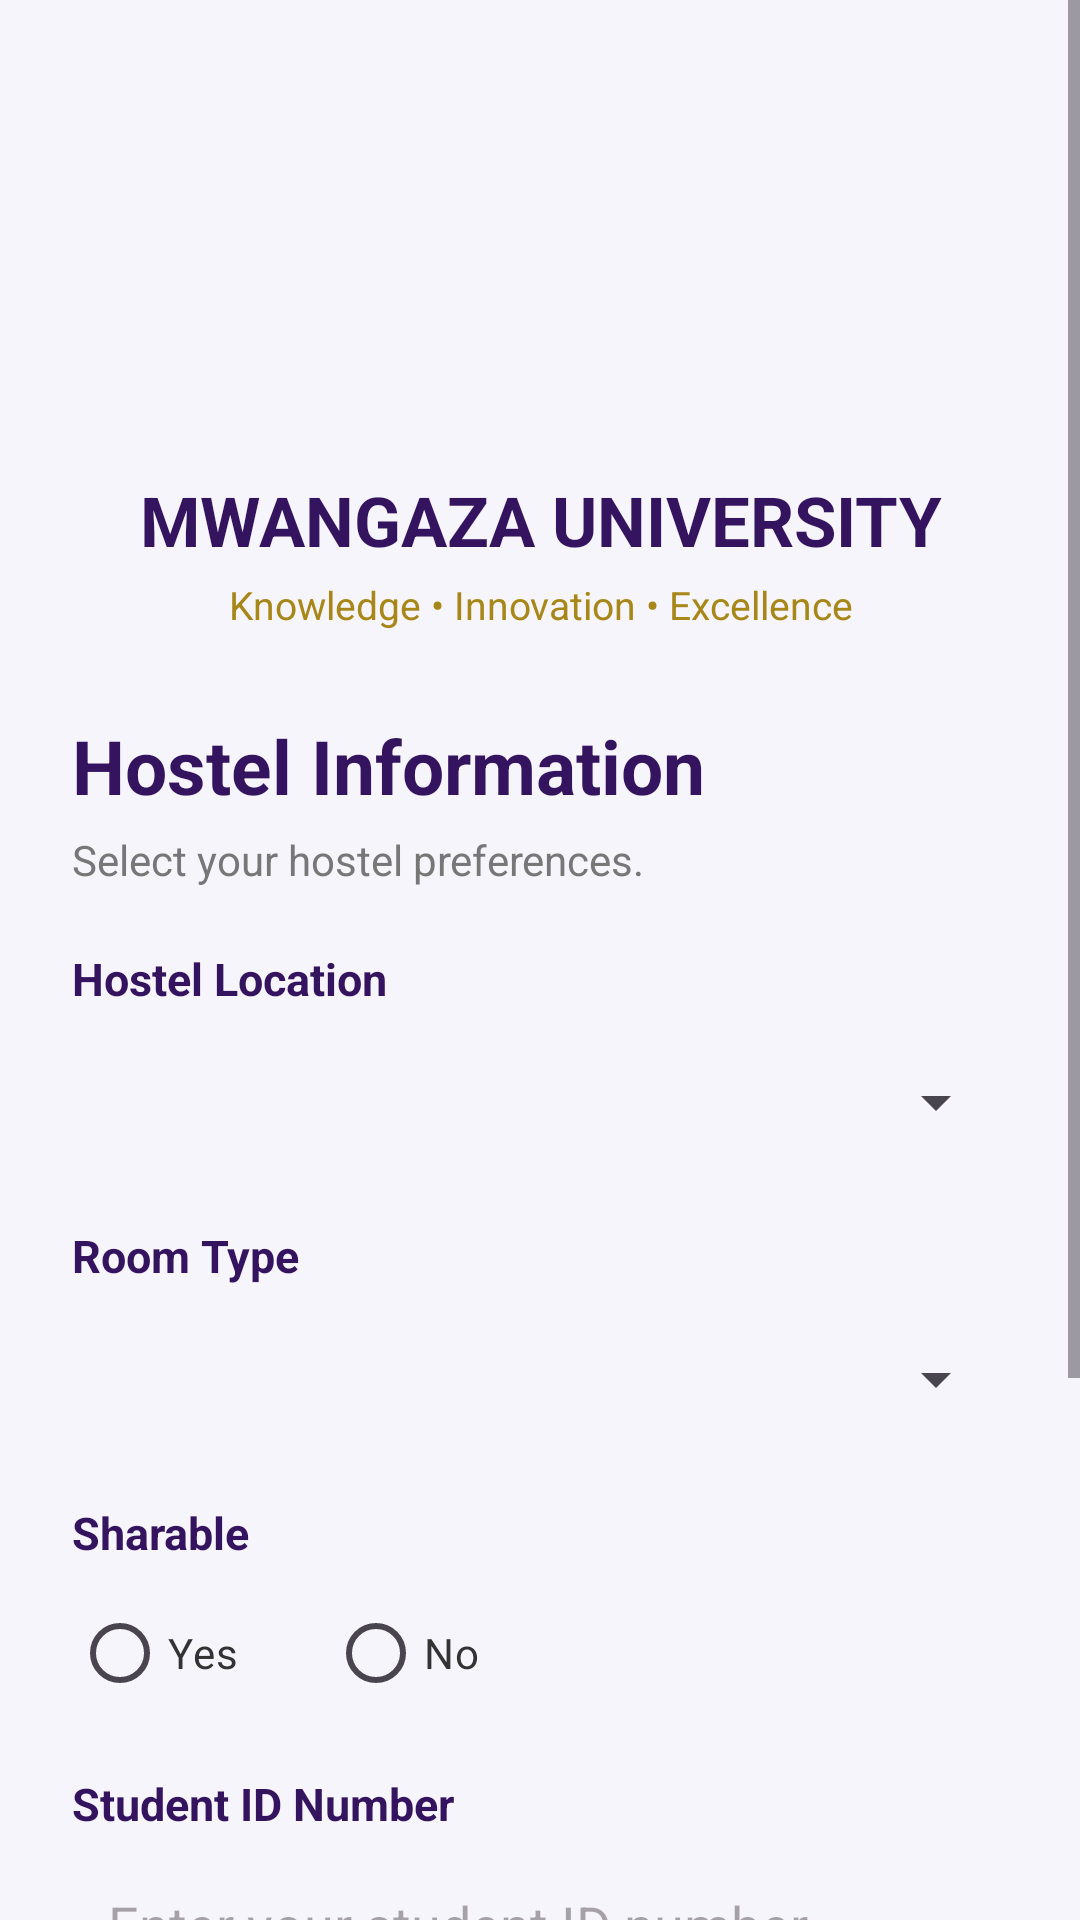

Reconstruct the res/layout file that produces this screen, plus the resources it refers to.
<!-- AndroidManifest.xml: application theme Theme.UniversityStudentRegistration -->
<!-- res/layout/activity_hostel_info.xml -->
<?xml version="1.0" encoding="utf-8"?>
<ScrollView
    xmlns:android="http://schemas.android.com/apk/res/android"
    android:id="@+id/main"
    android:layout_width="match_parent"
    android:layout_height="match_parent"
    android:fillViewport="true"
    android:background="#F7F5FC">

    <LinearLayout
        android:layout_width="match_parent"
        android:layout_height="wrap_content"
        android:orientation="vertical"
        android:padding="24dp">

        
        <ImageView
            android:id="@+id/ivUniversityLogo"
            android:layout_width="110dp"
            android:layout_height="110dp"
            android:src="@drawable/mwangaza_logo"
            android:contentDescription="Mwangaza University logo"
            android:scaleType="fitCenter"
            android:layout_gravity="center_horizontal"
            android:layout_marginBottom="12dp" />

        
        <TextView
            android:layout_width="match_parent"
            android:layout_height="wrap_content"
            android:layout_marginTop="12dp"
            android:gravity="center"
            android:text="MWANGAZA UNIVERSITY"
            android:textColor="#35145F"
            android:textSize="23sp"
            android:textStyle="bold" />

        
        <TextView
            android:layout_width="match_parent"
            android:layout_height="wrap_content"
            android:gravity="center"
            android:layout_marginTop="4dp"
            android:text="Knowledge • Innovation • Excellence"
            android:textColor="#A88719"
            android:textSize="13sp" />

        
        <TextView
            android:layout_width="match_parent"
            android:layout_height="wrap_content"
            android:layout_marginTop="28dp"
            android:text="Hostel Information"
            android:textColor="#35145F"
            android:textSize="25sp"
            android:textStyle="bold" />

        <TextView
            android:layout_width="match_parent"
            android:layout_height="wrap_content"
            android:layout_marginTop="5dp"
            android:layout_marginBottom="20dp"
            android:text="Select your hostel preferences."
            android:textColor="#777777"
            android:textSize="14sp" />

        
        <TextView
            android:layout_width="match_parent"
            android:layout_height="wrap_content"
            android:text="Hostel Location"
            android:textColor="#35145F"
            android:textStyle="bold"
            android:textSize="15sp" />

        <Spinner
            android:id="@+id/spHostelLocation"
            android:layout_width="match_parent"
            android:layout_height="50dp"
            android:layout_marginTop="6dp"
            android:layout_marginBottom="16dp"
            android:spinnerMode="dropdown" />

        
        <TextView
            android:layout_width="match_parent"
            android:layout_height="wrap_content"
            android:text="Room Type"
            android:textColor="#35145F"
            android:textStyle="bold"
            android:textSize="15sp" />

        <Spinner
            android:id="@+id/spRoomType"
            android:layout_width="match_parent"
            android:layout_height="50dp"
            android:layout_marginTop="6dp"
            android:layout_marginBottom="16dp"
            android:spinnerMode="dropdown" />

        
        <TextView
            android:layout_width="match_parent"
            android:layout_height="wrap_content"
            android:text="Sharable"
            android:textColor="#35145F"
            android:textStyle="bold"
            android:textSize="15sp" />

        <RadioGroup
            android:id="@+id/rgSharable"
            android:layout_width="match_parent"
            android:layout_height="wrap_content"
            android:orientation="horizontal"
            android:layout_marginTop="6dp"
            android:layout_marginBottom="16dp">

            <RadioButton
                android:id="@+id/rbYes"
                android:layout_width="wrap_content"
                android:layout_height="wrap_content"
                android:text="Yes"
                android:textColor="#333333" />

            <RadioButton
                android:id="@+id/rbNo"
                android:layout_width="wrap_content"
                android:layout_height="wrap_content"
                android:layout_marginStart="30dp"
                android:text="No"
                android:textColor="#333333" />

        </RadioGroup>

        
        <TextView
            android:layout_width="match_parent"
            android:layout_height="wrap_content"
            android:text="Student ID Number"
            android:textColor="#35145F"
            android:textStyle="bold"
            android:textSize="15sp" />

        <EditText
            android:id="@+id/etStudentIdNoHostel"
            android:layout_width="match_parent"
            android:layout_height="wrap_content"
            android:hint="Enter your student ID number"
            android:inputType="number"
            android:padding="12dp"
            android:layout_marginTop="6dp"
            android:layout_marginBottom="24dp" />

        
        <Button
            android:id="@+id/btnSubmitHostel"
            android:layout_width="match_parent"
            android:layout_height="55dp"
            android:backgroundTint="#35145F"
            android:text="Submit Hostel Info"
            android:textAllCaps="false"
            android:textColor="#FFFFFF"
            android:textSize="17sp"
            android:textStyle="bold" />

        
        <LinearLayout
            android:layout_width="match_parent"
            android:layout_height="wrap_content"
            android:orientation="horizontal"
            android:layout_marginTop="16dp"
            android:gravity="center"
            android:layout_marginBottom="20dp">

            <Button
                android:id="@+id/btnBackToBook"
                android:layout_width="wrap_content"
                android:layout_height="48dp"
                android:backgroundTint="#777777"
                android:text="Back"
                android:textAllCaps="false"
                android:textColor="#FFFFFF"
                android:textSize="15sp"
                android:layout_marginEnd="12dp" />

            <Button
                android:id="@+id/btnNextToFees"
                android:layout_width="wrap_content"
                android:layout_height="48dp"
                android:backgroundTint="#A88719"
                android:text="Next: View Summary"
                android:textAllCaps="false"
                android:textColor="#FFFFFF"
                android:textSize="15sp" />
        </LinearLayout>

        
        <TextView
            android:layout_width="match_parent"
            android:layout_height="wrap_content"
            android:layout_marginTop="20dp"
            android:gravity="center"
            android:text="Your Future, Our Priority."
            android:textColor="#A88719"
            android:textSize="14sp"
            android:textStyle="italic" />

    </LinearLayout>

</ScrollView>
<!-- resources referenced by this layout -->
<resources>
  <style name="Theme.UniversityStudentRegistration" parent="Base.Theme.UniversityStudentRegistration" />
  <style name="Base.Theme.UniversityStudentRegistration" parent="Theme.Material3.DayNight.NoActionBar">
          
          
      </style>
</resources>
